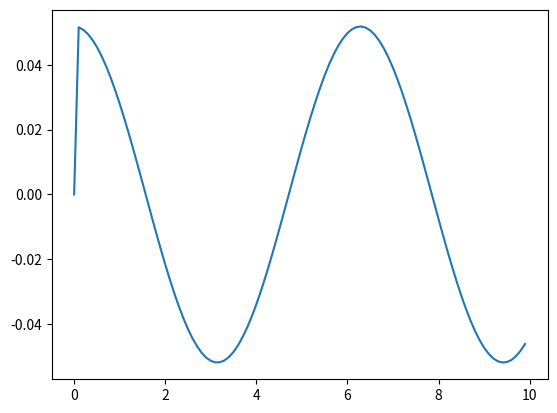

Source code (Python):
import numpy as np
import matplotlib.pyplot as plt
import math
import random
 
tBegin=0 #begin theta
tEnd=10  #end theta
dt=.1  #step
 
t = np.arange(tBegin, tEnd, dt) #numpy makes an array from begin theta to end with a step size of dt
N = t.size #measuring length of array
 
B = np.zeros(N) #returns array of length N filled with zeros
W = np.zeros(N) #^^^


for i in range(1,N):
    B[i] = math.asin((.5+.25*math.sin(t[i]))/2)    #angle beta=arcsin (opp/hyp)
    W[i] = (.1*math.cos(t[i]))/(2*math.cos(B[1])) #omega = Vay/(length*cosB)
 
ax = plt.subplot(111)    #this just allows you to make a new plot, for example subplot(112) would be a 1x1 plot for subplot 2
ax.plot(t,W)             #ploting t on horizontal, W on vertical
plt.show()      